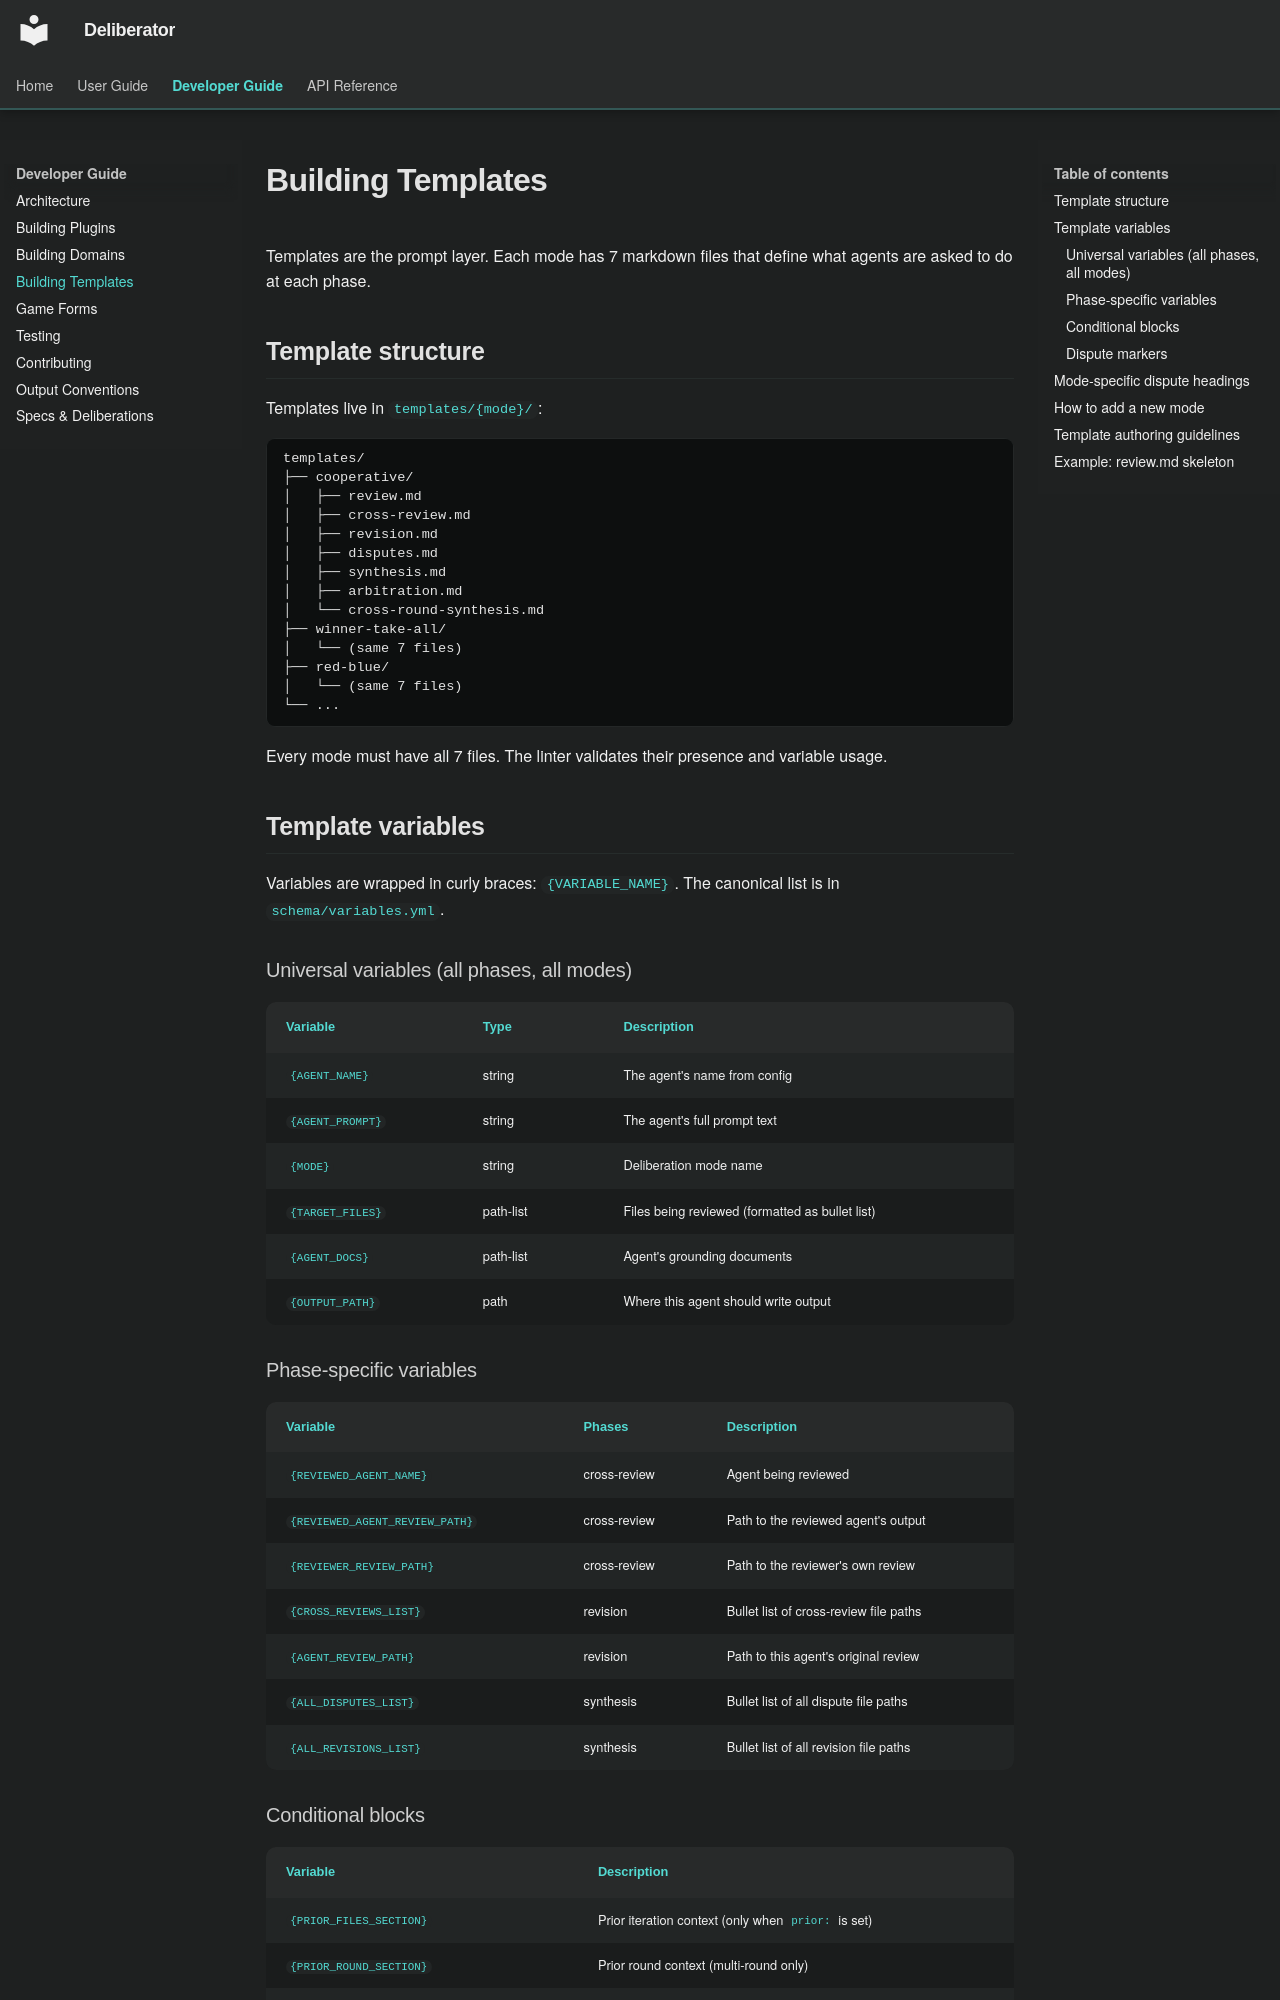

repository: Build-Fractal/deliberator · page: developer-guide/building-templates/index.html · generator: mkdocs

# Building Templates

Templates are the prompt layer. Each mode has 7 markdown files that define what agents are asked to do at each phase.

## Template structure

Templates live in `templates/{mode}/`:

```
templates/
├── cooperative/
│   ├── review.md
│   ├── cross-review.md
│   ├── revision.md
│   ├── disputes.md
│   ├── synthesis.md
│   ├── arbitration.md
│   └── cross-round-synthesis.md
├── winner-take-all/
│   └── (same 7 files)
├── red-blue/
│   └── (same 7 files)
└── ...
```

Every mode must have all 7 files. The linter validates their presence and variable usage.

## Template variables

Variables are wrapped in curly braces: `{VARIABLE_NAME}`. The canonical list is in `schema/variables.yml`.

### Universal variables (all phases, all modes)

| Variable | Type | Description |
|----------|------|-------------|
| `{AGENT_NAME}` | string | The agent's name from config |
| `{AGENT_PROMPT}` | string | The agent's full prompt text |
| `{MODE}` | string | Deliberation mode name |
| `{TARGET_FILES}` | path-list | Files being reviewed (formatted as bullet list) |
| `{AGENT_DOCS}` | path-list | Agent's grounding documents |
| `{OUTPUT_PATH}` | path | Where this agent should write output |

### Phase-specific variables

| Variable | Phases | Description |
|----------|--------|-------------|
| `{REVIEWED_AGENT_NAME}` | cross-review | Agent being reviewed |
| `{REVIEWED_AGENT_REVIEW_PATH}` | cross-review | Path to the reviewed agent's output |
| `{REVIEWER_REVIEW_PATH}` | cross-review | Path to the reviewer's own review |
| `{CROSS_REVIEWS_LIST}` | revision | Bullet list of cross-review file paths |
| `{AGENT_REVIEW_PATH}` | revision | Path to this agent's original review |
| `{ALL_DISPUTES_LIST}` | synthesis | Bullet list of all dispute file paths |
| `{ALL_REVISIONS_LIST}` | synthesis | Bullet list of all revision file paths |

### Conditional blocks

| Variable | Description |
|----------|-------------|
| `{PRIOR_FILES_SECTION}` | Prior iteration context (only when `prior:` is set) |
| `{PRIOR_ROUND_SECTION}` | Prior round context (multi-round only) |
| `{PRIOR_ARBITRATION_SECTION}` | Prior arbitration output (when available) |
